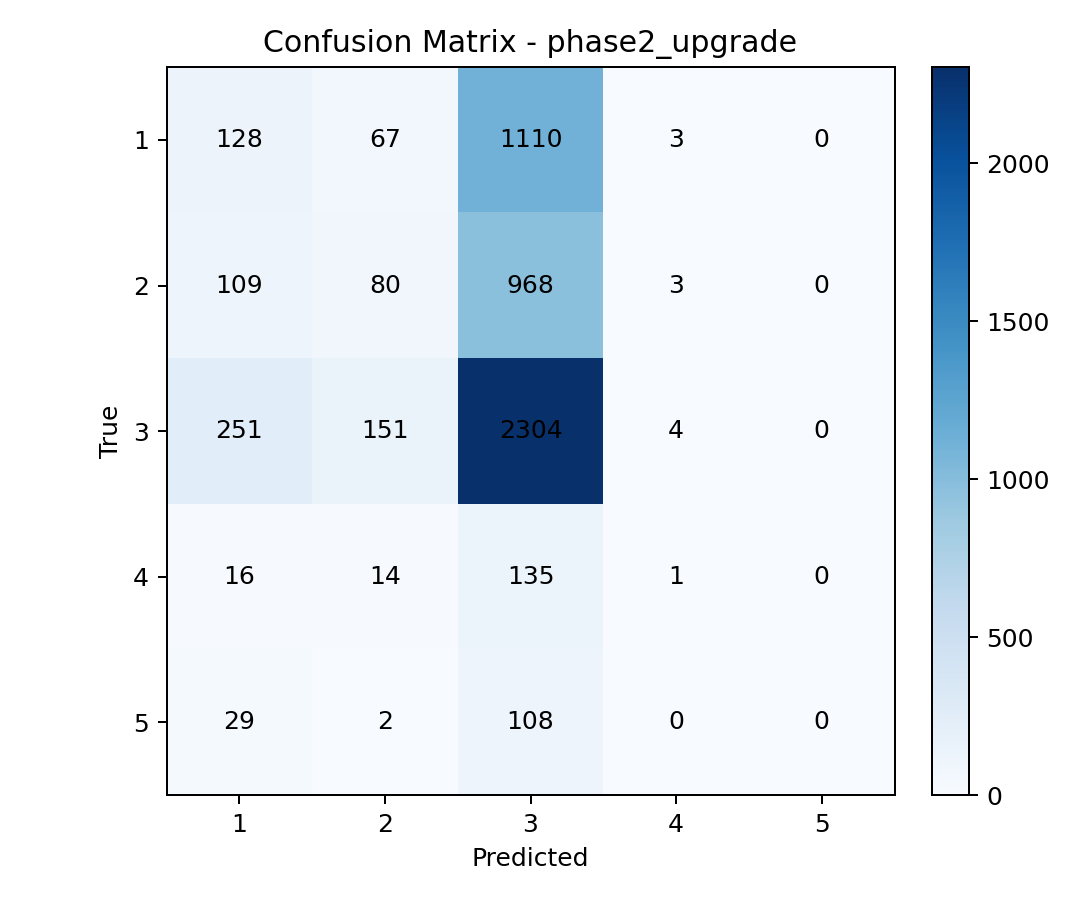

Source data for this figure (header and first rows):
, pred_1, pred_2, pred_3, pred_4, pred_5
true_1, 128, 67, 1110, 3, 0
true_2, 109, 80, 968, 3, 0
true_3, 251, 151, 2304, 4, 0
true_4, 16, 14, 135, 1, 0
true_5, 29, 2, 108, 0, 0
